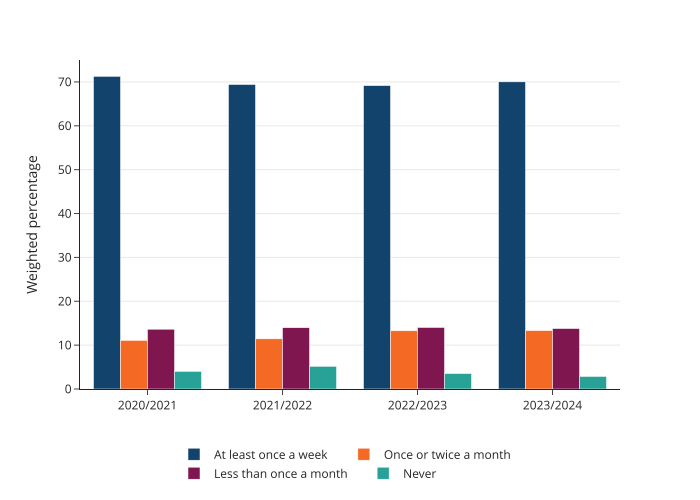

The table this chart was drawn from, first rows:
year, frequency, percentage
2020/2021, At least once a week, 71.27
2020/2021, Once or twice a month, 11.07
2020/2021, Less than once a month, 13.63
2020/2021, Never, 4.02
2020/2021, Don't know and prefer not to say, 0.01
2021/2022, At least once a week, 69.41
2021/2022, Once or twice a month, 11.44
2021/2022, Less than once a month, 13.97
2021/2022, Never, 5.17
2021/2022, Don't know and prefer not to say, 0.01
2022/2023, At least once a week, 69.16
2022/2023, Once or twice a month, 13.27
2022/2023, Less than once a month, 14.02
2022/2023, Never, 3.52
2022/2023, Don't know and prefer not to say, 0.03
2023/2024, At least once a week, 70.02
2023/2024, Once or twice a month, 13.31
2023/2024, Less than once a month, 13.78
2023/2024, Never, 2.86
2023/2024, Don't know and prefer not to say, 0.03
